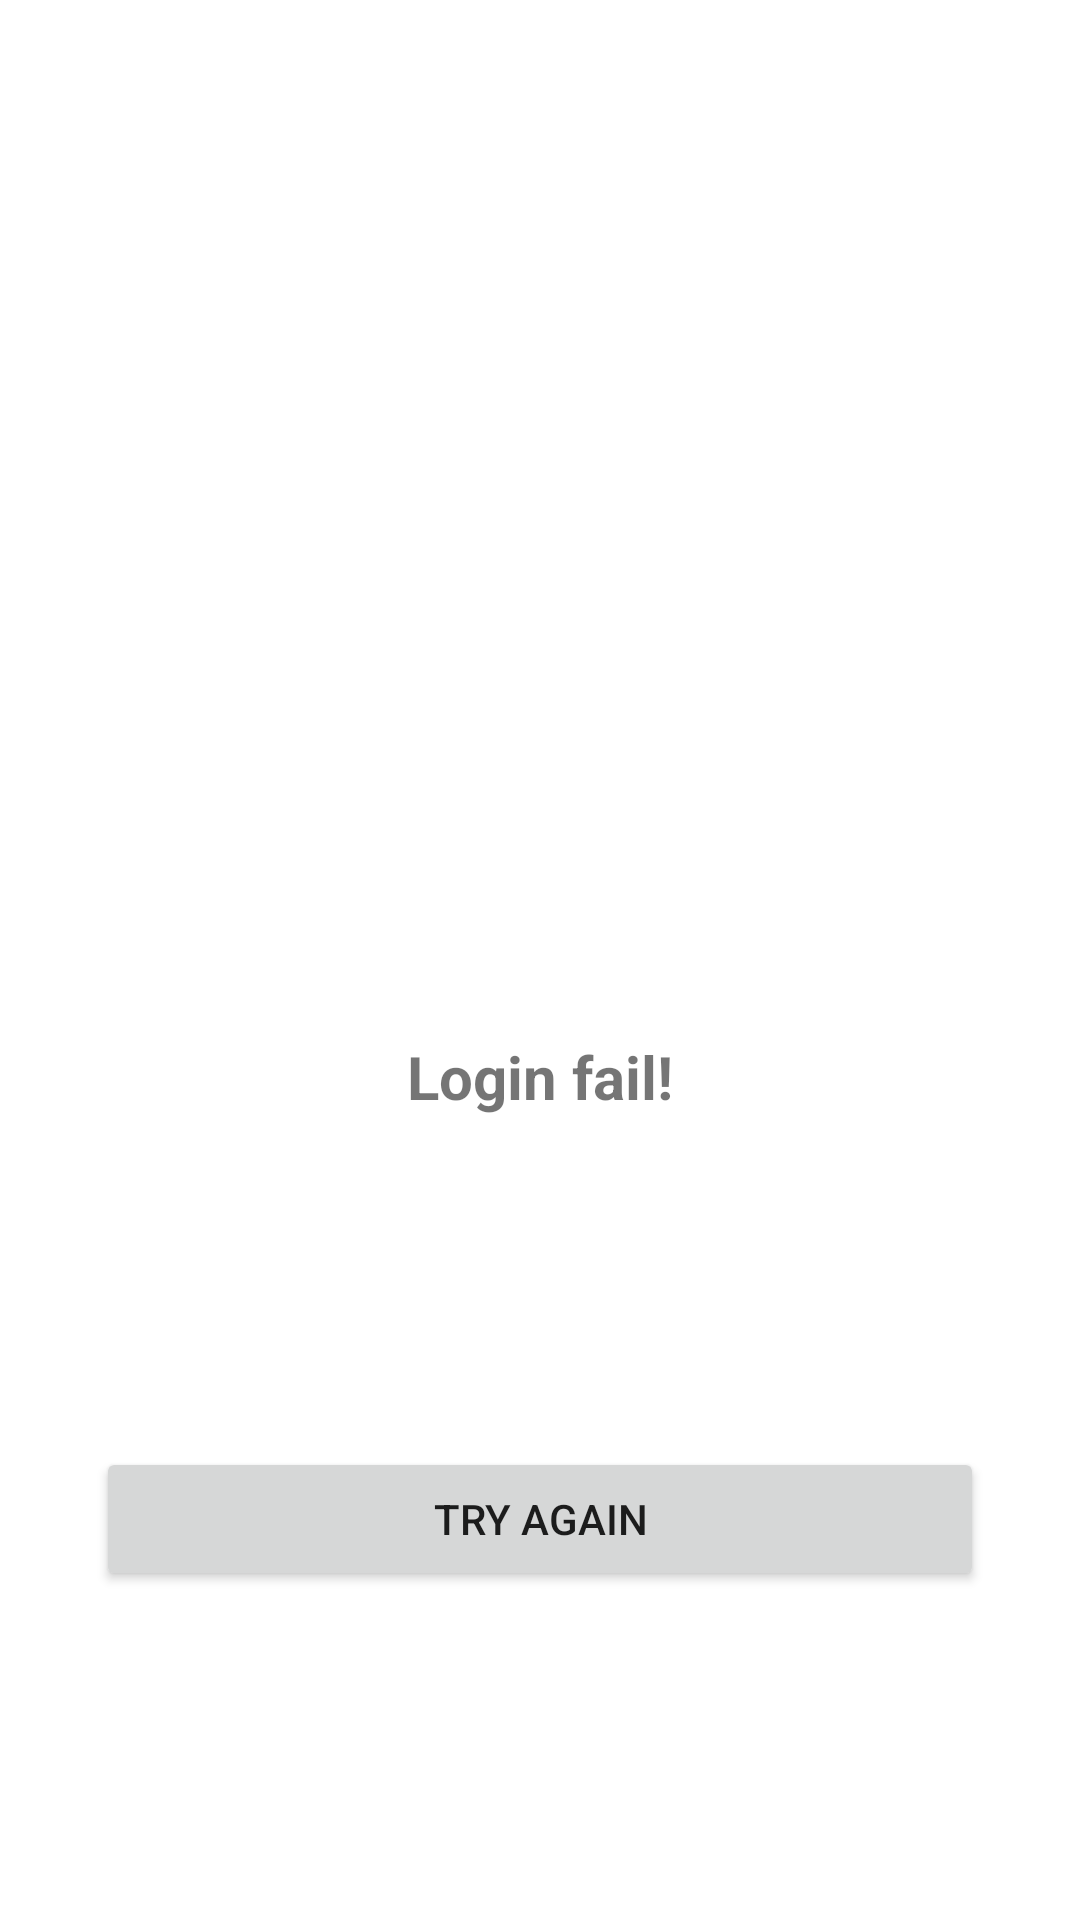

Here is an Android app screen rendered from its layout file. Give the layout XML and the strings, colors and styles it references.
<!-- AndroidManifest.xml: application theme AppTheme -->
<!-- res/layout/activity_cl_states_end.xml -->
<?xml version="1.0" encoding="utf-8"?>
<androidx.constraintlayout.widget.ConstraintLayout xmlns:android="http://schemas.android.com/apk/res/android"
    xmlns:app="http://schemas.android.com/apk/res-auto"
    android:id="@+id/stateConstraintLayout"
    android:layout_width="match_parent"
    android:layout_height="match_parent">

    <Button
        android:id="@+id/buttonBakeCake"
        android:layout_width="0dp"
        android:layout_height="wrap_content"
        android:layout_marginStart="32dp"
        android:layout_marginTop="8dp"
        android:layout_marginEnd="32dp"
        android:layout_marginBottom="8dp"
        android:text="try again"
        app:layout_constraintBottom_toBottomOf="parent"
        app:layout_constraintEnd_toEndOf="parent"
        app:layout_constraintHorizontal_bias="0.0"
        app:layout_constraintStart_toStartOf="parent"
        app:layout_constraintTop_toBottomOf="@+id/txtFail" />

    <EditText
        android:id="@+id/edt1"
        android:layout_width="0dp"
        android:layout_height="wrap_content"
        android:layout_marginStart="32dp"
        android:layout_marginEnd="32dp"
        android:layout_marginBottom="8dp"
        android:ems="10"
        android:inputType="textPersonName"
        android:text="Name"
        android:visibility="invisible"
        app:layout_constraintBottom_toTopOf="@+id/progressBarLoading"
        app:layout_constraintEnd_toEndOf="parent"
        app:layout_constraintStart_toStartOf="parent" />

    <EditText
        android:id="@+id/edt2"
        android:layout_width="0dp"
        android:layout_height="wrap_content"
        android:layout_marginStart="32dp"
        android:layout_marginTop="8dp"
        android:layout_marginEnd="32dp"
        android:ems="10"
        android:inputType="textPersonName"
        android:text="Name"
        android:visibility="invisible"
        app:layout_constraintEnd_toEndOf="parent"
        app:layout_constraintStart_toStartOf="parent"
        app:layout_constraintTop_toBottomOf="@+id/edt1" />

    <ProgressBar
        android:id="@+id/progressBarLoading"
        style="?android:attr/progressBarStyle"
        android:layout_width="wrap_content"
        android:layout_height="wrap_content"
        android:visibility="invisible"
        app:layout_constraintBottom_toBottomOf="parent"
        app:layout_constraintEnd_toEndOf="parent"
        app:layout_constraintStart_toStartOf="parent"
        app:layout_constraintTop_toTopOf="parent" />

    <TextView
        android:id="@+id/txtFail"
        android:layout_width="wrap_content"
        android:layout_height="wrap_content"
        android:layout_marginStart="8dp"
        android:layout_marginTop="8dp"
        android:layout_marginEnd="8dp"
        android:text="Login fail!"
        android:textSize="20dp"
        android:textStyle="bold"
        app:layout_constraintEnd_toEndOf="parent"
        app:layout_constraintStart_toStartOf="parent"
        app:layout_constraintTop_toBottomOf="@+id/edt2" />
</androidx.constraintlayout.widget.ConstraintLayout>
<!-- resources referenced by this layout -->
<resources>
  <style name="AppTheme" parent="Theme.AppCompat.Light.DarkActionBar">
          
          <item name="colorPrimary">@color/colorPrimary</item>
          <item name="colorPrimaryDark">@color/colorPrimaryDark</item>
          <item name="colorAccent">@color/colorAccent</item>
          <item name="android:windowTranslucentStatus">false</item>
          <item name="android:windowBackground">@color/white</item>
      </style>
  <color name="colorPrimary">#26a69a</color>
  <color name="colorPrimaryDark">#00bfa5</color>
  <color name="colorAccent">#B39DDB</color>
  <color name="white">#ffffff</color>
</resources>
